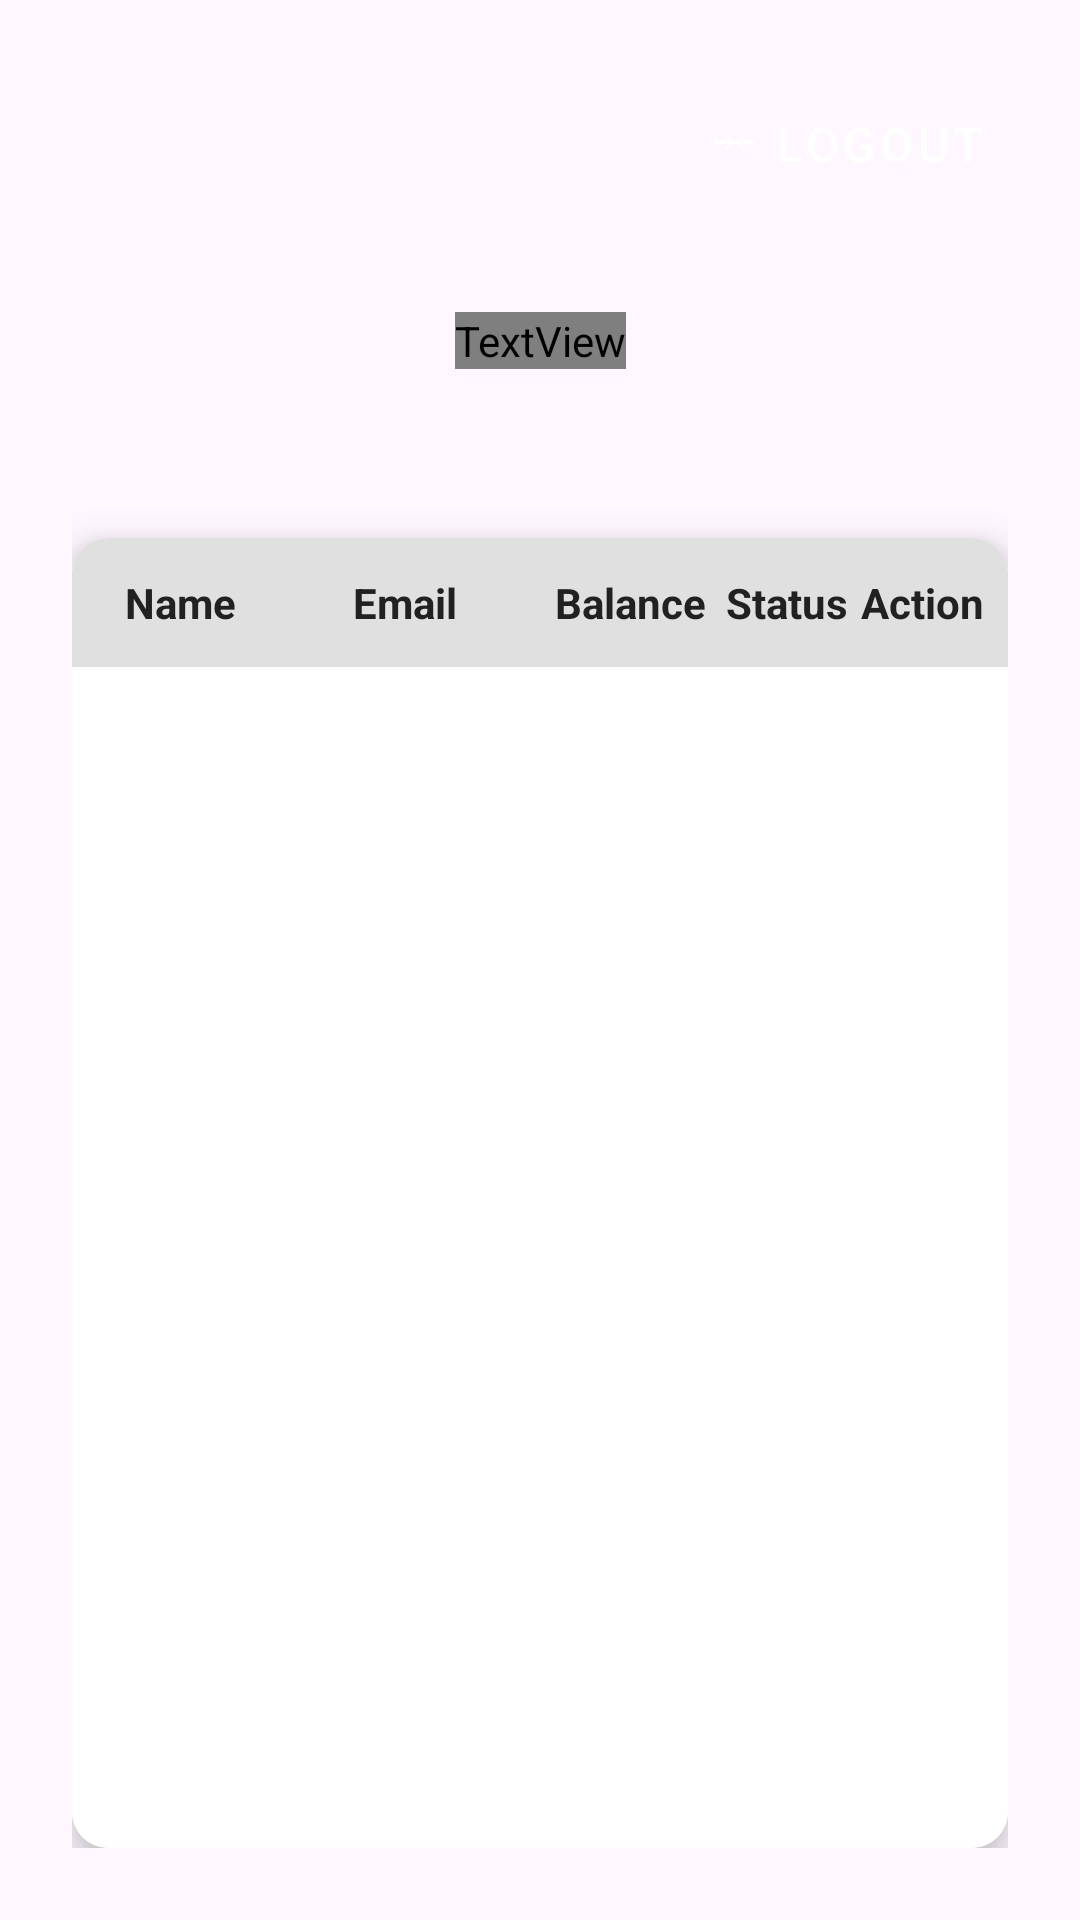

The Android layout XML behind this screen, and the referenced resources:
<!-- AndroidManifest.xml: application theme Theme.ProjectMDP -->
<!-- res/layout/fragment_premium_user.xml -->
<?xml version="1.0" encoding="utf-8"?>
<layout xmlns:android="http://schemas.android.com/apk/res/android"
    xmlns:app="http://schemas.android.com/apk/res-auto"
    xmlns:tools="http://schemas.android.com/tools">

    <androidx.constraintlayout.widget.ConstraintLayout
        android:layout_width="match_parent"
        android:layout_height="match_parent"
        android:padding="24dp">

        <com.google.android.material.button.MaterialButton
            android:id="@+id/btnLogout"
            style="@style/Widget.MaterialComponents.Button.TextButton"
            android:layout_width="wrap_content"
            android:layout_height="wrap_content"
            android:fontFamily="sans-serif-medium"
            android:text="Logout"
            android:textColor="@color/white"
            android:textSize="16sp"
            android:visibility="visible"
            app:icon="@drawable/ic_transfer"
            app:iconGravity="textStart"
            app:iconTint="@color/white"
            app:layout_constraintEnd_toEndOf="parent"
            app:layout_constraintTop_toTopOf="parent" />

        <TextView
            android:id="@+id/adminTitle"
            android:layout_width="wrap_content"
            android:layout_height="wrap_content"
            android:layout_marginTop="32dp"
            android:fontFamily="sans-serif-bold"
            android:text="Premium Users"
            android:textColor="#FFFFFF"
            android:textSize="32sp"
            app:layout_constraintEnd_toEndOf="parent"
            app:layout_constraintStart_toStartOf="parent"
            app:layout_constraintTop_toBottomOf="@id/btnLogout" />

        <TextView
            android:id="@+id/userCountText"
            android:layout_width="wrap_content"
            android:layout_height="wrap_content"
            android:layout_marginTop="8dp"
            android:fontFamily="sans-serif-medium"
            android:textColor="#FFFFFF"
            android:textSize="18sp"
            app:layout_constraintEnd_toEndOf="parent"
            app:layout_constraintStart_toStartOf="parent"
            app:layout_constraintTop_toBottomOf="@id/adminTitle"
            tools:text="Total Premium Users: 4" />

        <androidx.cardview.widget.CardView
            android:id="@+id/premiumUserTableCard"
            android:layout_width="0dp"
            android:layout_height="0dp"
            android:layout_marginTop="24dp"
            app:cardCornerRadius="12dp"
            app:cardElevation="8dp"
            app:layout_constraintBottom_toBottomOf="parent"
            app:layout_constraintEnd_toEndOf="parent"
            app:layout_constraintStart_toStartOf="parent"
            app:layout_constraintTop_toBottomOf="@id/userCountText">

            <LinearLayout
                android:layout_width="match_parent"
                android:layout_height="match_parent"
                android:background="@color/card_background"
                android:orientation="vertical">

                <androidx.constraintlayout.widget.ConstraintLayout
                    android:id="@+id/tableHeader"
                    android:layout_width="match_parent"
                    android:layout_height="wrap_content"
                    android:background="@color/table_header_bg"
                    android:paddingHorizontal="6dp"
                    android:paddingVertical="12dp">

                    <TextView
                        android:id="@+id/headerName"
                        android:layout_width="0dp"
                        android:layout_height="wrap_content"
                        android:gravity="center"
                        android:text="Name"
                        android:textColor="@color/table_header_text"
                        android:textSize="14sp"
                        android:textStyle="bold"
                        app:layout_constraintStart_toStartOf="parent"
                        app:layout_constraintWidth_percent="0.20" />

                    <TextView
                        android:id="@+id/headerEmail"
                        android:layout_width="0dp"
                        android:layout_height="wrap_content"
                        android:gravity="center"
                        android:text="Email"
                        android:textColor="@color/table_header_text"
                        android:textSize="14sp"
                        android:textStyle="bold"
                        app:layout_constraintStart_toEndOf="@id/headerName"
                        app:layout_constraintWidth_percent="0.30" />

                    <TextView
                        android:id="@+id/headerBalance"
                        android:layout_width="0dp"
                        android:layout_height="wrap_content"
                        android:gravity="center"
                        android:text="Balance"
                        android:textColor="@color/table_header_text"
                        android:textSize="14sp"
                        android:textStyle="bold"
                        app:layout_constraintStart_toEndOf="@id/headerEmail"
                        app:layout_constraintWidth_percent="0.20" />

                    <TextView
                        android:id="@+id/headerStatus"
                        android:layout_width="0dp"
                        android:layout_height="wrap_content"
                        android:gravity="center"
                        android:text="Status"
                        android:textColor="@color/table_header_text"
                        android:textSize="14sp"
                        android:textStyle="bold"
                        app:layout_constraintStart_toEndOf="@id/headerBalance"
                        app:layout_constraintWidth_percent="0.15" />

                    <TextView
                        android:id="@+id/headerAction"
                        android:layout_width="0dp"
                        android:layout_height="wrap_content"
                        android:gravity="center"
                        android:text="Action"
                        android:textColor="@color/table_header_text"
                        android:textSize="14sp"
                        android:textStyle="bold"
                        app:layout_constraintEnd_toEndOf="parent"
                        app:layout_constraintStart_toEndOf="@id/headerStatus"
                        app:layout_constraintWidth_percent="0.15" />
                </androidx.constraintlayout.widget.ConstraintLayout>

                <androidx.recyclerview.widget.RecyclerView
                    android:id="@+id/userRecyclerView"
                    android:layout_width="match_parent"
                    android:layout_height="0dp"
                    android:layout_weight="1"
                    app:layoutManager="androidx.recyclerview.widget.LinearLayoutManager"
                    tools:listitem="@layout/item_user_table" />
            </LinearLayout>
        </androidx.cardview.widget.CardView>

    </androidx.constraintlayout.widget.ConstraintLayout>
</layout>
<!-- res/layout/item_user_table.xml (included above) -->
<?xml version="1.0" encoding="utf-8"?>
<androidx.constraintlayout.widget.ConstraintLayout
    xmlns:android="http://schemas.android.com/apk/res/android"
    xmlns:app="http://schemas.android.com/apk/res-auto"
    xmlns:tools="http://schemas.android.com/tools"
    android:id="@+id/rowContainer"
    android:layout_width="match_parent"
    android:layout_height="wrap_content"
    android:paddingVertical="8dp"
    android:paddingHorizontal="6dp"
    android:layout_marginBottom="1dp">

    <TextView
        android:id="@+id/nameText"
        android:layout_width="0dp"
        android:layout_height="wrap_content"
        tools:text="jiko"
        android:textColor="@color/text_primary"
        android:textSize="12sp"
        android:maxLines="2"
        android:ellipsize="end"
        android:gravity="start|center_vertical" app:layout_constraintStart_toStartOf="parent"
        app:layout_constraintTop_toTopOf="parent"
        app:layout_constraintBottom_toBottomOf="parent"
        app:layout_constraintWidth_percent="0.20" /> <TextView
    android:id="@+id/emailText"
    android:layout_width="0dp"
    android:layout_height="wrap_content"
    tools:text="jiko@gmail.com"
    android:ellipsize="end"
    android:maxLines="2"
    android:textColor="@color/text_primary"
    android:textSize="12sp"
    android:gravity="start|center_vertical" app:layout_constraintStart_toEndOf="@id/nameText"
    app:layout_constraintTop_toTopOf="parent"
    app:layout_constraintBottom_toBottomOf="parent"
    app:layout_constraintWidth_percent="0.30" /> <TextView
    android:id="@+id/balanceText"
    android:layout_width="0dp"
    android:layout_height="wrap_content"
    tools:text="Rp 2,548,547.00"
    android:textColor="@color/text_primary"
    android:textSize="12sp"
    android:maxLines="2"
    android:ellipsize="end"
    android:gravity="end|center_vertical" app:layout_constraintStart_toEndOf="@id/emailText"
    app:layout_constraintTop_toTopOf="parent"
    app:layout_constraintBottom_toBottomOf="parent"
    app:layout_constraintWidth_percent="0.20" /> <TextView
    android:id="@+id/statusText"
    android:layout_width="0dp"
    android:layout_height="wrap_content"
    tools:text="active"
    android:textColor="@color/text_primary"
    android:textSize="12sp"
    android:maxLines="1"
    android:ellipsize="end"
    android:gravity="center" app:layout_constraintStart_toEndOf="@id/balanceText"
    app:layout_constraintTop_toTopOf="parent"
    app:layout_constraintBottom_toBottomOf="parent"
    app:layout_constraintWidth_percent="0.15" />

    <com.google.android.material.button.MaterialButton
        android:id="@+id/actionButton"
        android:layout_width="0dp"
        android:layout_height="32dp"
        android:insetTop="0dp"
        android:insetBottom="0dp"
        android:minWidth="0dp"
        android:minHeight="0dp"
        android:paddingHorizontal="4dp"
        android:paddingVertical="2dp"
        android:textColor="@android:color/white"
        android:textSize="8sp"
        app:backgroundTint="@color/action_button_deactivate"
        app:cornerRadius="8dp"
        app:layout_constraintBottom_toBottomOf="parent"
        app:layout_constraintEnd_toEndOf="parent"
        app:layout_constraintStart_toEndOf="@id/statusText"
        app:layout_constraintTop_toTopOf="parent"
        app:layout_constraintVertical_bias="0.5"
        app:layout_constraintWidth_percent="0.15"
        tools:text="Deactivate" />
</androidx.constraintlayout.widget.ConstraintLayout>
<!-- resources referenced by this layout -->
<resources>
  <color name="action_button_deactivate">#E53935</color>
  <color name="card_background">#FFFFFF</color>
  <color name="table_header_bg">#E0E0E0</color>
  <color name="table_header_text">#212121</color>
  <color name="text_primary">#212121</color>
  <color name="white">#FFFFFFFF</color>
  <!-- drawable ic_transfer (drawable) -->
  <?xml version="1.0" encoding="utf-8"?>
  <vector xmlns:android="http://schemas.android.com/apk/res/android"
      android:width="48dp"
      android:height="48dp"
      android:viewportWidth="24"
      android:viewportHeight="24">
      <path
          android:fillColor="#FFFFFF"
          android:pathData="M21,10h-6l2,-2h-2l-2,2h-2l-2,-2h-2l2,2H3v2h6l-2,2h2l2,-2h2l2,2h2l-2,-2h6v-2z"/>
  </vector>
  <style name="Theme.ProjectMDP" parent="Base.Theme.ProjectMDP" />
  <style name="Base.Theme.ProjectMDP" parent="Theme.Material3.DayNight.NoActionBar">
          
          
      </style>
</resources>
